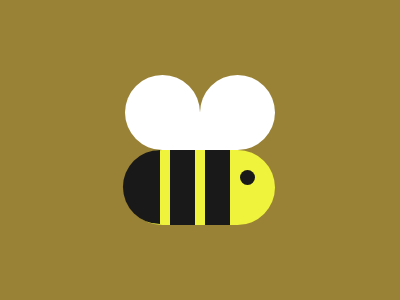

Write a web page that renders exactly this picture using CSS.

<div class="asa1"></div>
<div class="asa2"></div>
<div class="abelha"></div>
<div class="linha1"></div>
<div class="linha2"></div>
<div class="linha3"></div>
<div class="olho"></div>
<style>
  body{
    background: #998235;
  }
  .abelha {
    position: fixed;
    left:125px;
    top:150px;
    border-radius:50px;
    width: 150px;
    height: 75px;
    background: #EFF33C;
  }
  .asa1{
    position: fixed;
    left:125px;
    top:75px;
    width: 75px;
    height: 75px;
    border-bottom-left-radius:50px;
    border-top-left-radius:50px;
    border-top-right-radius:50px;
    background: #FFFFFF;
  }
  .asa2{
    position: fixed;
    left:200px;
    top:75px;
    width: 75px;
    height: 75px;
    border-bottom-right-radius:50px;
    border-top-left-radius:50px;
    border-top-right-radius:50px;
    background: #FFFFFF;
  }
  .olho{
    position: fixed;
    left:240px;
    top:170px;
    width: 15px;
    height: 15px;
    border-radius:50px;
    background: #191919;
  }
  .linha1{
    position: fixed;
    left:120px;
    top:102px;
    shape-outside: circle(50% at 30%);
    clip-path: circle(30% at 0%);
    transform: rotate(180deg);
    width: 40px;
    height: 170px;
    background: #191919;
  }
  .linha2{
    position: fixed;
    left:170px;
    top:150px;
    width: 25px;
    height: 75px;
    background: #191919;
  }
  .linha3{
    position: fixed;
    left:205px;
    top:150px;
    width: 25px;
    height: 75px;
    background: #191919;
  }
</style>
